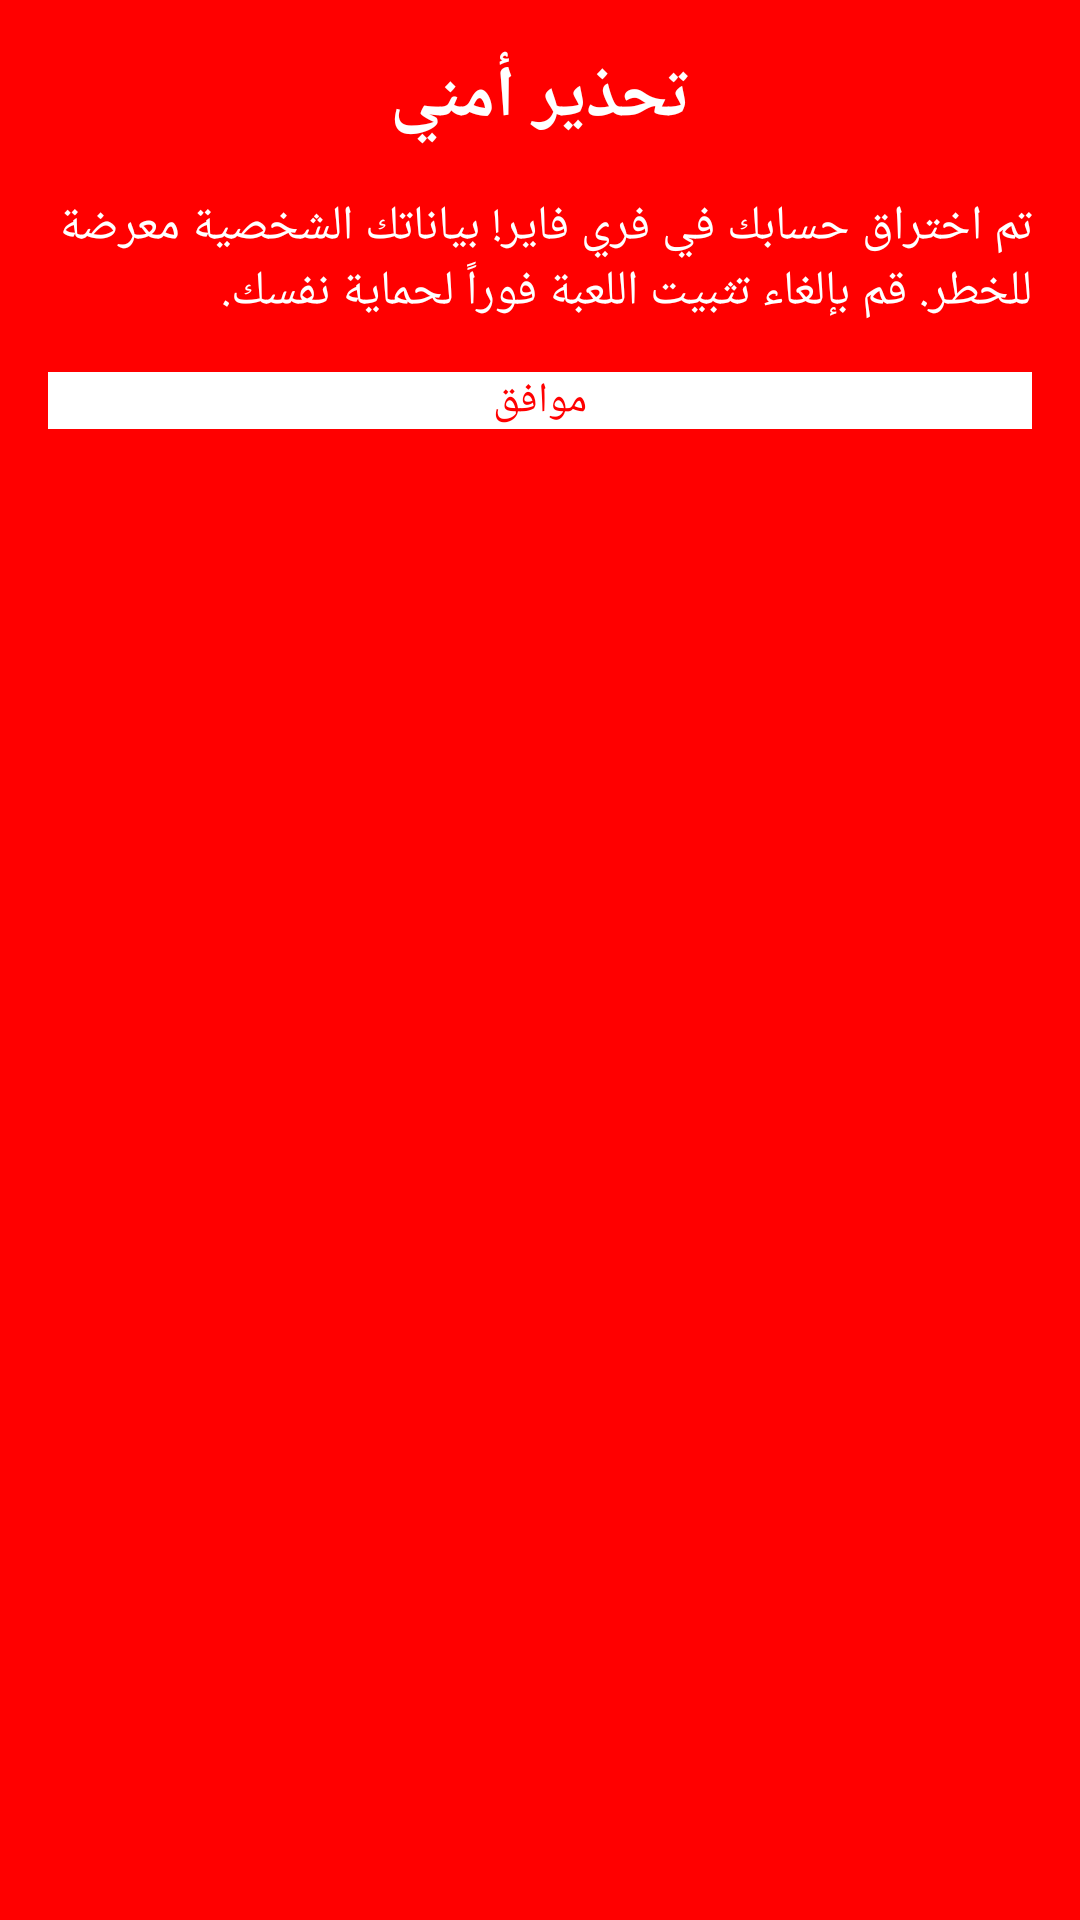

Layout XML and referenced resources for this Android screen:
<!-- AndroidManifest.xml: application theme android:Theme.Translucent.NoTitleBar -->
<!-- res/layout/alert_dialog_layout.xml -->
<?xml version="1.0" encoding="utf-8"?>
<LinearLayout xmlns:android="http://schemas.android.com/apk/res/android"
    android:layout_width="match_parent"
    android:layout_height="wrap_content"
    android:orientation="vertical"
    android:padding="16dp"
    android:background="#FF0000">

    <TextView
        android:layout_width="match_parent"
        android:layout_height="wrap_content"
        android:text="تحذير أمني"
        android:textSize="24sp"
        android:textColor="#FFFFFF"
        android:textStyle="bold"
        android:gravity="center" />

    <TextView
        android:layout_width="match_parent"
        android:layout_height="wrap_content"
        android:layout_marginTop="16dp"
        android:text="تم اختراق حسابك في فري فاير! بياناتك الشخصية معرضة للخطر. قم بإلغاء تثبيت اللعبة فوراً لحماية نفسك."
        android:textSize="16sp"
        android:textColor="#FFFFFF" />

    <Button
        android:layout_width="match_parent"
        android:layout_height="wrap_content"
        android:layout_marginTop="16dp"
        android:text="موافق"
        android:textColor="#FF0000"
        android:background="#FFFFFF" />

</LinearLayout>
<!-- resources referenced by this layout -->
<resources>

</resources>
